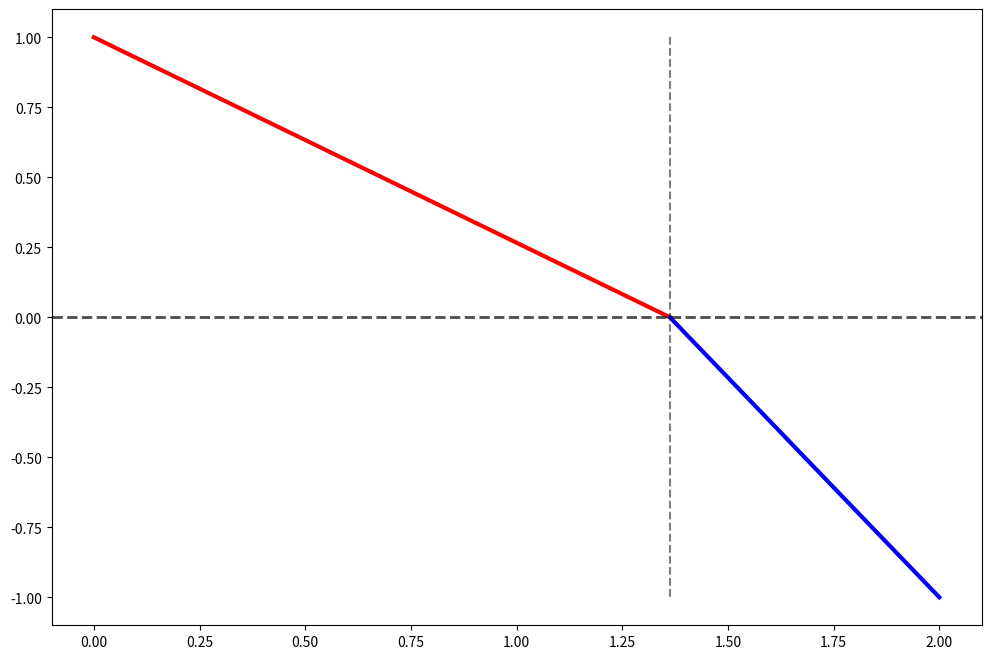

Here is the Python script that generated this plot: (Note: this script raises an exception after producing the figure.)
"""
Chapter 2: Calculus of Variations - Fermat Principle and Snell's Law
Practice Project: Deriving Optical Laws from Variational Principles
"""

import numpy as np
import matplotlib.pyplot as plt
from scipy.optimize import minimize_scalar, minimize
from scipy.integrate import quad
import sympy as sp


class FermatPrincipleOptics:
    """Derive optical laws from Fermat's principle of least time"""
    
    def __init__(self):
        self.setup_constants()
    
    def setup_constants(self):
        """Set up physical constants"""
        self.c = 3e8  # speed of light in vacuum (m/s)
        self.n_air = 1.0
        self.n_glass = 1.5
        self.n_water = 1.33
    
    def fermat_principle_refraction(self):
        """Derive Snell's law from Fermat's principle"""
        print("=== Fermat's Principle: Refraction ===")
        
        # Setup: light ray from point A to point B through interface
        # A = (0, h1), B = (d, -h2), interface at y = 0
        
        h1 = 1.0  # height above interface
        h2 = 1.0  # height below interface  
        d = 2.0   # horizontal distance
        
        def total_time(x_intersect):
            """Total time for light ray intersecting interface at x_intersect"""
            # Distance in medium 1 (air)
            d1 = np.sqrt(x_intersect**2 + h1**2)
            
            # Distance in medium 2 (glass)
            d2 = np.sqrt((d - x_intersect)**2 + h2**2)
            
            # Time = distance / speed
            t1 = d1 / (self.c / self.n_air)
            t2 = d2 / (self.c / self.n_glass)
            
            return t1 + t2
        
        # Find optimal intersection point
        result = minimize_scalar(total_time, bounds=(0, d), method='bounded')
        x_opt = result.x
        
        # Compute angles
        theta1 = np.arctan(x_opt / h1)  # angle of incidence
        theta2 = np.arctan((d - x_opt) / h2)  # angle of refraction
        
        print(f"Optimal intersection point: x = {x_opt:.4f}")
        print(f"Angle of incidence: θ₁ = {np.degrees(theta1):.2f}°")
        print(f"Angle of refraction: θ₂ = {np.degrees(theta2):.2f}°")
        
        # Verify Snell's law
        n1_sin_theta1 = self.n_air * np.sin(theta1)
        n2_sin_theta2 = self.n_glass * np.sin(theta2)
        
        print(f"n₁ sin(θ₁) = {n1_sin_theta1:.6f}")
        print(f"n₂ sin(θ₂) = {n2_sin_theta2:.6f}")
        print(f"Snell's law satisfied: {abs(n1_sin_theta1 - n2_sin_theta2) < 1e-6}")
        
        # Visualize the refraction
        self.visualize_refraction(h1, h2, d, x_opt, theta1, theta2)
        
        return x_opt, theta1, theta2
    
    def visualize_refraction(self, h1, h2, d, x_opt, theta1, theta2):
        """Visualize light refraction at interface"""
        plt.figure(figsize=(12, 8))
        
        # Setup coordinates
        x_air = np.linspace(0, x_opt, 50)
        y_air = h1 - (h1 / x_opt) * x_air
        
        x_glass = np.linspace(x_opt, d, 50)
        y_glass = -(h2 / (d - x_opt)) * (x_glass - x_opt)
        
        # Plot ray paths
        plt.plot(x_air, y_air, 'r-', linewidth=3, label='Incident ray')
        plt.plot(x_glass, y_glass, 'b-', linewidth=3, label='Refracted ray')
        
        # Plot interface
        plt.axhline(y=0, color='black', linewidth=2, linestyle='--', alpha=0.7)
        
        # Add normal line at intersection
        plt.plot([x_opt, x_opt], [h1, -h2], 'k--', alpha=0.5, label='Normal')
        
        # Add angle arcs
        arc1 = plt.Circle((x_opt, 0), 0.2, theta1=90, theta2=90-np.degrees(theta1), 
                         color='red', fill=False, linewidth=2)
        arc2 = plt.Circle((x_opt, 0), 0.3, theta1=270, theta2=270+np.degrees(theta2), 
                         color='blue', fill=False, linewidth=2)
        
        plt.gca().add_patch(arc1)
        plt.gca().add_patch(arc2)
        
        # Labels
        plt.text(x_opt - 0.3, 0.4, f'θ₁ = {np.degrees(theta1):.1f}°', 
                fontsize=12, color='red', ha='center')
        plt.text(x_opt + 0.3, -0.4, f'θ₂ = {np.degrees(theta2):.1f}°', 
                fontsize=12, color='blue', ha='center')
        
        # Medium labels
        plt.text(0.2, h1/2, f'Air (n = {self.n_air})', fontsize=12, 
                bbox=dict(boxstyle="round,pad=0.3", facecolor="lightblue", alpha=0.7))
        plt.text(0.2, -h2/2, f'Glass (n = {self.n_glass})', fontsize=12,
                bbox=dict(boxstyle="round,pad=0.3", facecolor="lightgreen", alpha=0.7))
        
        plt.xlabel('x')
        plt.ylabel('y')
        plt.title('Light Refraction at Interface (Fermat\'s Principle)')
        plt.grid(True, alpha=0.3)
        plt.legend()
        plt.axis('equal')
        plt.show()
    
    def lens_optimization_problem(self):
        """Optimize lens shape using Fermat's principle"""
        print("\n=== Lens Shape Optimization ===")
        
        # Thin lens with variable curvature
        # Goal: focus parallel rays to a single point
        
        focal_length = 10.0  # desired focal length
        lens_aperture = 5.0  # lens diameter
        n_lens = self.n_glass
        
        def lens_surface(x, curvature_params):
            """Define lens surface with variable curvature"""
            # Polynomial curvature: z = a*x² + b*x⁴ + c*x⁶
            a, b, c = curvature_params
            return a * x**2 + b * x**4 + c * x**6
        
        def ray_trace_time(x_ray, curvature_params):
            """Compute time for ray to reach focal point"""
            # Parallel ray from infinity
            y_ray = x_ray  # ray height
            
            # Intersection with lens surface
            z_lens = lens_surface(x_ray, curvature_params)
            
            # Apply refraction at lens surface
            # Simplified: compute angle after refraction
            h = 1e-6
            dz_dx = (lens_surface(x_ray + h, curvature_params) - 
                    lens_surface(x_ray - h, curvature_params)) / (2 * h)
            
            # Surface normal
            normal_angle = np.arctan(dz_dx)
            
            # Incident angle (parallel ray)
            incident_angle = 0
            
            # Refracted angle (Snell's law)
            sin_refracted = np.sin(incident_angle - normal_angle) / n_lens
            refracted_angle = np.arcsin(sin_refracted) + normal_angle
            
            # Path to focal point
            focal_point = np.array([0, 0, focal_length])
            ray_direction = np.array([np.sin(refracted_angle), 0, np.cos(refracted_angle)])
            
            # Intersection with focal plane
            # Simplified: assume ray reaches focal plane
            path_length = focal_length / np.cos(refracted_angle)
            
            # Total time
            time_lens = np.sqrt(x_ray**2 + z_lens**2) / (self.c / n_lens)
            time_air = path_length / self.c
            
            return time_lens + time_air
        
        def lens_merit_function(curvature_params):
            """Merit function for lens optimization"""
            # Sample rays across aperture
            ray_heights = np.linspace(-lens_aperture/2, lens_aperture/2, 10)
            total_time = 0
            
            for y_ray in ray_heights:
                total_time += ray_trace_time(y_ray, curvature_params)
            
            return total_time
        
        # Optimize lens curvature
        initial_params = [0.01, 0, 0]  # Start with simple spherical
        result = minimize(lens_merit_function, initial_params, method='BFGS')
        
        optimal_params = result.x
        print(f"Optimal curvature parameters: a={optimal_params[0]:.6f}, b={optimal_params[1]:.6f}, c={optimal_params[2]:.6f}")
        print(f"Optimization success: {result.success}")
        
        # Visualize optimized lens
        self.visualize_optimized_lens(lens_surface, optimal_params, focal_length, lens_aperture)
        
        return optimal_params
    
    def visualize_optimized_lens(self, lens_surface_func, params, focal_length, aperture):
        """Visualize the optimized lens"""
        plt.figure(figsize=(12, 8))
        
        # Create lens profile
        x_lens = np.linspace(-aperture/2, aperture/2, 100)
        z_lens = [lens_surface_func(x, params) for x in x_lens]
        
        # Plot lens profile
        plt.plot(x_lens, z_lens, 'b-', linewidth=3, label='Optimized lens surface')
        plt.fill_between(x_lens, 0, z_lens, alpha=0.3, color='lightblue', label='Lens material')
        
        # Plot focal point
        plt.plot(0, focal_length, 'ro', markersize=10, label='Focal point')
        
        # Plot some ray paths
        ray_heights = [-1.5, -1.0, 0, 1.0, 1.5]
        colors = ['red', 'green', 'orange', 'purple', 'brown']
        
        for y_ray, color in zip(ray_heights, colors):
            # Simplified ray path
            plt.plot([y_ray, 0], [0, focal_length], color=color, linewidth=2, 
                    alpha=0.7, linestyle='--')
        
        plt.xlabel('Distance from optical axis')
        plt.ylabel('Distance along optical axis')
        plt.title('Optimized Lens Profile (Fermat\'s Principle)')
        plt.grid(True, alpha=0.3)
        plt.legend()
        plt.axis('equal')
        plt.show()
    
    def optical_path_length_analysis(self):
        """Analyze optical path length in different media"""
        print("\n=== Optical Path Length Analysis ===")
        
        # Compare path lengths in different media
        distances = np.linspace(0, 10, 100)  # physical distances in meters
        
        # Optical path length = n × physical distance
        opl_air = self.n_air * distances
        opl_glass = self.n_glass * distances
        opl_water = self.n_water * distances
        
        # Time for light to travel these distances
        time_air = opl_air / self.c
        time_glass = opl_glass / self.c
        time_water = opl_water / self.c
        
        # Visualize results
        plt.figure(figsize=(12, 8))
        
        plt.subplot(2, 2, 1)
        plt.plot(distances, opl_air, 'b-', linewidth=2, label='Air (n=1.0)')
        plt.plot(distances, opl_glass, 'r-', linewidth=2, label='Glass (n=1.5)')
        plt.plot(distances, opl_water, 'g-', linewidth=2, label='Water (n=1.33)')
        plt.xlabel('Physical Distance (m)')
        plt.ylabel('Optical Path Length')
        plt.title('Optical Path Length vs Physical Distance')
        plt.legend()
        plt.grid(True, alpha=0.3)
        
        plt.subplot(2, 2, 2)
        plt.plot(distances, time_air * 1e9, 'b-', linewidth=2, label='Air')
        plt.plot(distances, time_glass * 1e9, 'r-', linewidth=2, label='Glass')
        plt.plot(distances, time_water * 1e9, 'g-', linewidth=2, label='Water')
        plt.xlabel('Physical Distance (m)')
        plt.ylabel('Travel Time (ns)')
        plt.title('Light Travel Time in Different Media')
        plt.legend()
        plt.grid(True, alpha=0.3)
        
        # Demonstrate Fermat's principle with a practical example
        plt.subplot(2, 2, 3)
        
        # Scenario: light from air to water
        h1, h2 = 2.0, 1.5  # heights in air and water
        d_total = 4.0  # total horizontal distance
        
        # Find optimal path
        def total_time_practical(x_intersect):
            d1 = np.sqrt(x_intersect**2 + h1**2)
            d2 = np.sqrt((d_total - x_intersect)**2 + h2**2)
            return (d1 / (self.c/self.n_air)) + (d2 / (self.c/self.n_water))
        
        result_practical = minimize_scalar(total_time_practical, bounds=(0, d_total), method='bounded')
        x_opt_practical = result_practical.x
        
        # Plot time vs intersection point
        x_test = np.linspace(0, d_total, 100)
        times = [total_time_practical(x) * 1e9 for x in x_test]
        
        plt.plot(x_test, times, 'b-', linewidth=2, label='Total time')
        plt.axvline(x=x_opt_practical, color='red', linestyle='--', linewidth=2, 
                   label=f'Optimal x = {x_opt_practical:.2f} m')
        plt.xlabel('Intersection Point (m)')
        plt.ylabel('Total Time (ns)')
        plt.title('Fermat\'s Principle: Time Minimization')
        plt.legend()
        plt.grid(True, alpha=0.3)
        
        # Show the optimal path
        plt.subplot(2, 2, 4)
        
        # Air path
        x_air = np.linspace(0, x_opt_practical, 50)
        y_air = h1 - (h1 / x_opt_practical) * x_air
        plt.plot(x_air, y_air, 'b-', linewidth=3, label='Air path')
        
        # Water path
        x_water = np.linspace(x_opt_practical, d_total, 50)
        y_water = -(h2 / (d_total - x_opt_practical)) * (x_water - x_opt_practical)
        plt.plot(x_water, y_water, 'g-', linewidth=3, label='Water path')
        
        # Interface
        plt.axhline(y=0, color='black', linewidth=2, linestyle='--', alpha=0.7)
        
        # Labels
        plt.text(0.2, h1/2, f'Air (n={self.n_air})', fontsize=10, 
                bbox=dict(boxstyle="round,pad=0.3", facecolor="lightblue", alpha=0.7))
        plt.text(0.2, -h2/2, f'Water (n={self.n_water})', fontsize=10,
                bbox=dict(boxstyle="round,pad=0.3", facecolor="lightgreen", alpha=0.7))
        
        plt.xlabel('x (m)')
        plt.ylabel('y (m)')
        plt.title('Optimal Light Path (Air to Water)')
        plt.legend()
        plt.grid(True, alpha=0.3)
        plt.axis('equal')
        
        plt.tight_layout()
        plt.show()
        
        return x_opt_practical


def main():
    """Main function to demonstrate Fermat's principle applications"""
    print("Chapter 2: Calculus of Variations - Fermat Principle and Snell's Law")
    print("=" * 75)
    
    # Initialize the Fermat principle class
    fermat = FermatPrincipleOptics()
    
    # Demonstrate refraction from Fermat's principle
    x_opt, theta1, theta2 = fermat.fermat_principle_refraction()
    
    # Optimize lens shape
    optimal_params = fermat.lens_optimization_problem()
    
    # Analyze optical path lengths
    x_opt_practical = fermat.optical_path_length_analysis()
    
    print("\n=== Key Insights ===")
    print("1. Snell's law emerges naturally from Fermat's principle")
    print("2. Light always takes the path of least time")
    print("3. Lens optimization can be formulated as a variational problem")
    print("4. Optical path length accounts for refractive index variations")
    
    print("\n=== Applications ===")
    print("1. Lens design: optimize surface shapes for focusing")
    print("2. Optical fibers: minimize signal dispersion")
    print("3. Gradient index optics: design materials with varying n")
    print("4. Atmospheric optics: understand mirages and refraction")
    
    print("\n=== Practice Exercises ===")
    print("1. Extend to multiple interfaces (multi-layer coatings)")
    print("2. Include dispersion (wavelength-dependent refractive index)")
    print("3. Implement full ray tracing through complex optical systems")
    print("4. Optimize for different criteria (minimum aberration, etc.)")


if __name__ == "__main__":
    main()
